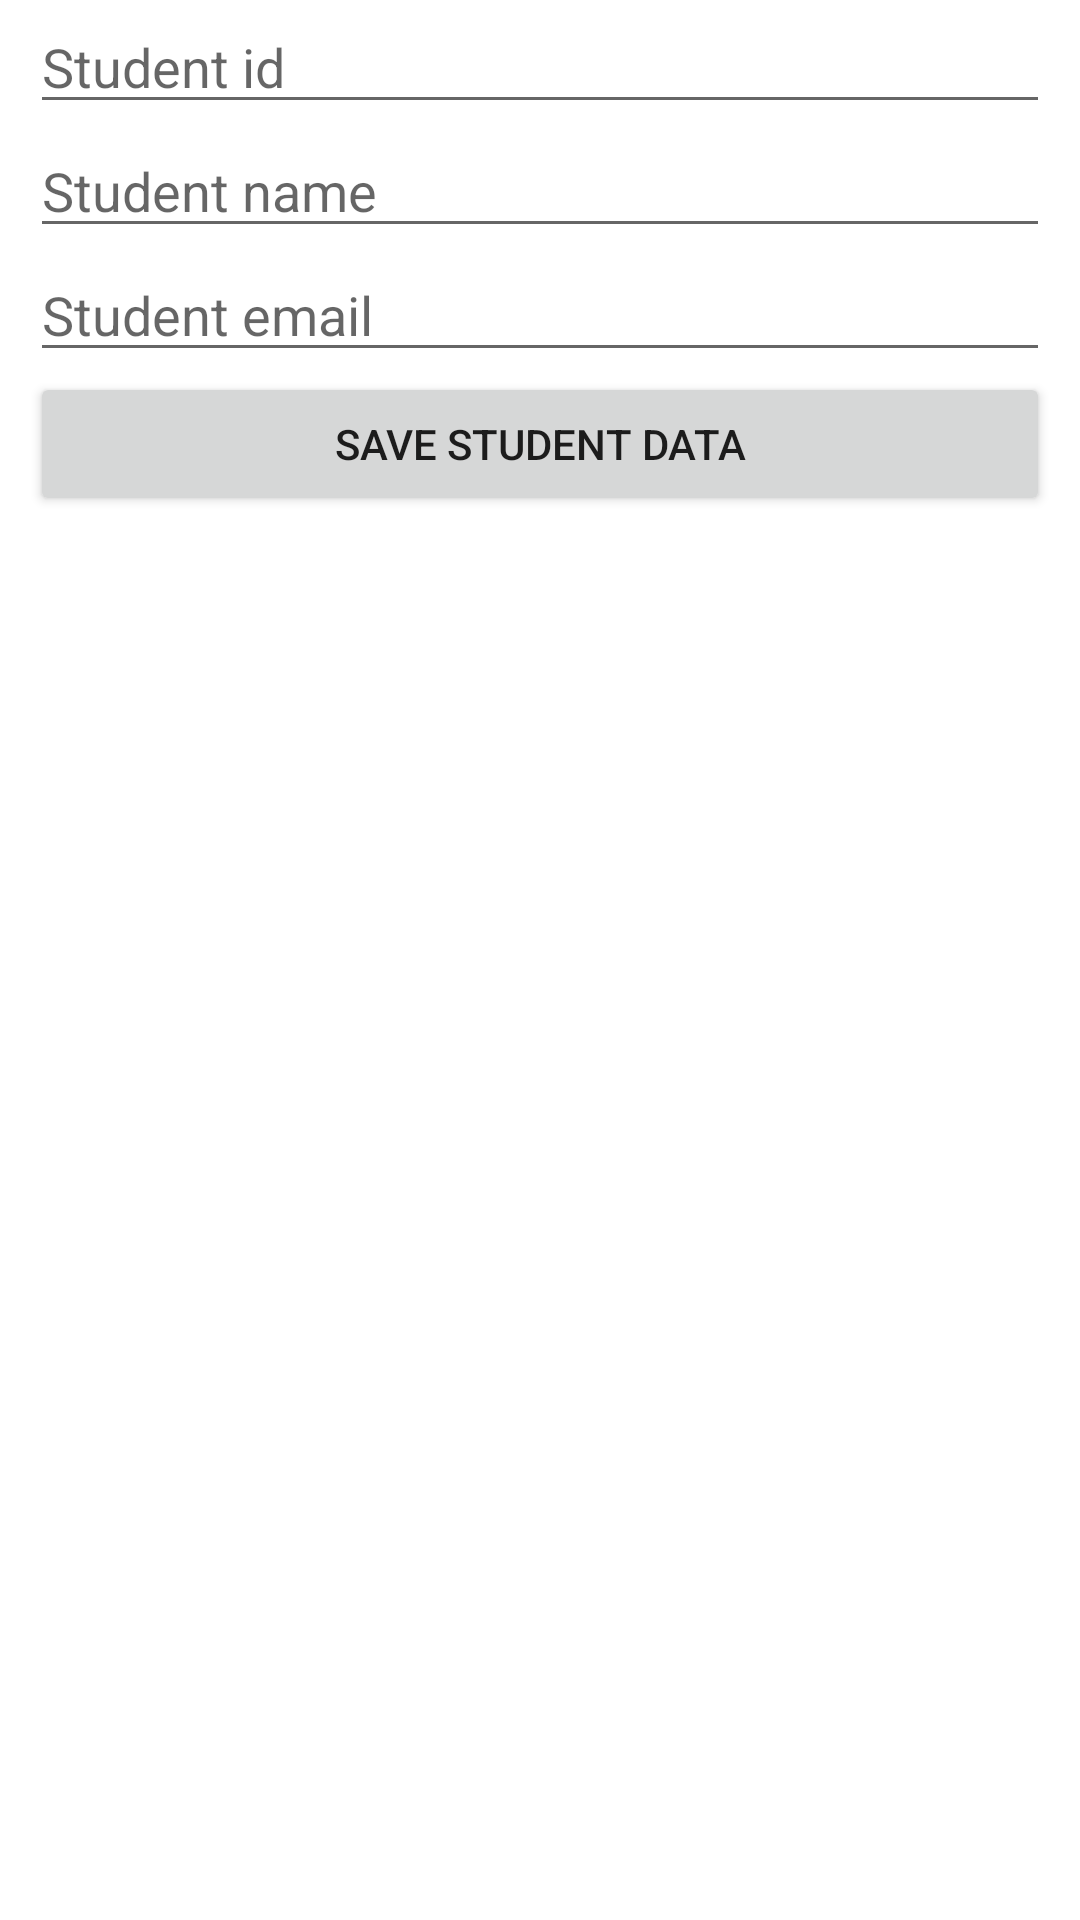

Produce the Android XML layout that renders to this screen, including the resource entries it uses.
<!-- AndroidManifest.xml: application theme Theme.FirstAppFADP -->
<!-- res/layout/activity_simple_room.xml -->
<?xml version="1.0" encoding="utf-8"?>
<RelativeLayout
    xmlns:android="http://schemas.android.com/apk/res/android"
    xmlns:app="http://schemas.android.com/apk/res-auto"
    xmlns:tools="http://schemas.android.com/tools"
    android:layout_width="match_parent"
    android:layout_height="match_parent"
    tools:context=".RoomImplementation.SimpleRoomActivity">

    <EditText
        android:layout_width="match_parent"
        android:layout_height="wrap_content"
        android:id="@+id/student_id_et"
        android:inputType="number"
        android:hint="Student id"
        android:layout_marginStart="10dp"
        android:layout_marginEnd="10dp"
        />

    <EditText
        android:layout_width="match_parent"
        android:layout_height="wrap_content"
        android:id="@+id/student_name_et"
        android:layout_below="@id/student_id_et"
        android:inputType="text"
        android:hint="Student name"
        android:layout_marginStart="10dp"
        android:layout_marginEnd="10dp"
        />

    <EditText
        android:layout_width="match_parent"
        android:layout_height="wrap_content"
        android:id="@+id/student_email_et"
        android:inputType="textEmailAddress"
        android:layout_below="@id/student_name_et"
        android:hint="Student email"
        android:layout_marginStart="10dp"
        android:layout_marginEnd="10dp"
        />

    <Button
        android:layout_width="match_parent"
        android:layout_height="wrap_content"
        android:id="@+id/save_Student_data_btn"
        android:text="Save Student Data"
        android:layout_below="@id/student_email_et"
        android:layout_marginStart="10dp"
        android:layout_marginEnd="10dp"/>
</RelativeLayout>
<!-- resources referenced by this layout -->
<resources>
  <style name="Theme.FirstAppFADP" parent="Theme.MaterialComponents.DayNight.DarkActionBar">
          
          <item name="colorPrimary">@color/purple_500</item>
          <item name="colorPrimaryVariant">@color/purple_700</item>
          <item name="colorOnPrimary">@color/white</item>
          
          <item name="colorSecondary">@color/teal_200</item>
          <item name="colorSecondaryVariant">@color/teal_700</item>
          <item name="colorOnSecondary">@color/black</item>
          
          <item name="android:statusBarColor" tools:targetApi="l">?attr/colorPrimaryVariant</item>
          
      </style>
  <color name="purple_500">#FF6200EE</color>
  <color name="purple_700">#FF3700B3</color>
  <color name="white">#FFFFFFFF</color>
  <color name="teal_200">#FF03DAC5</color>
  <color name="teal_700">#FF018786</color>
  <color name="black">#FF000000</color>
</resources>
